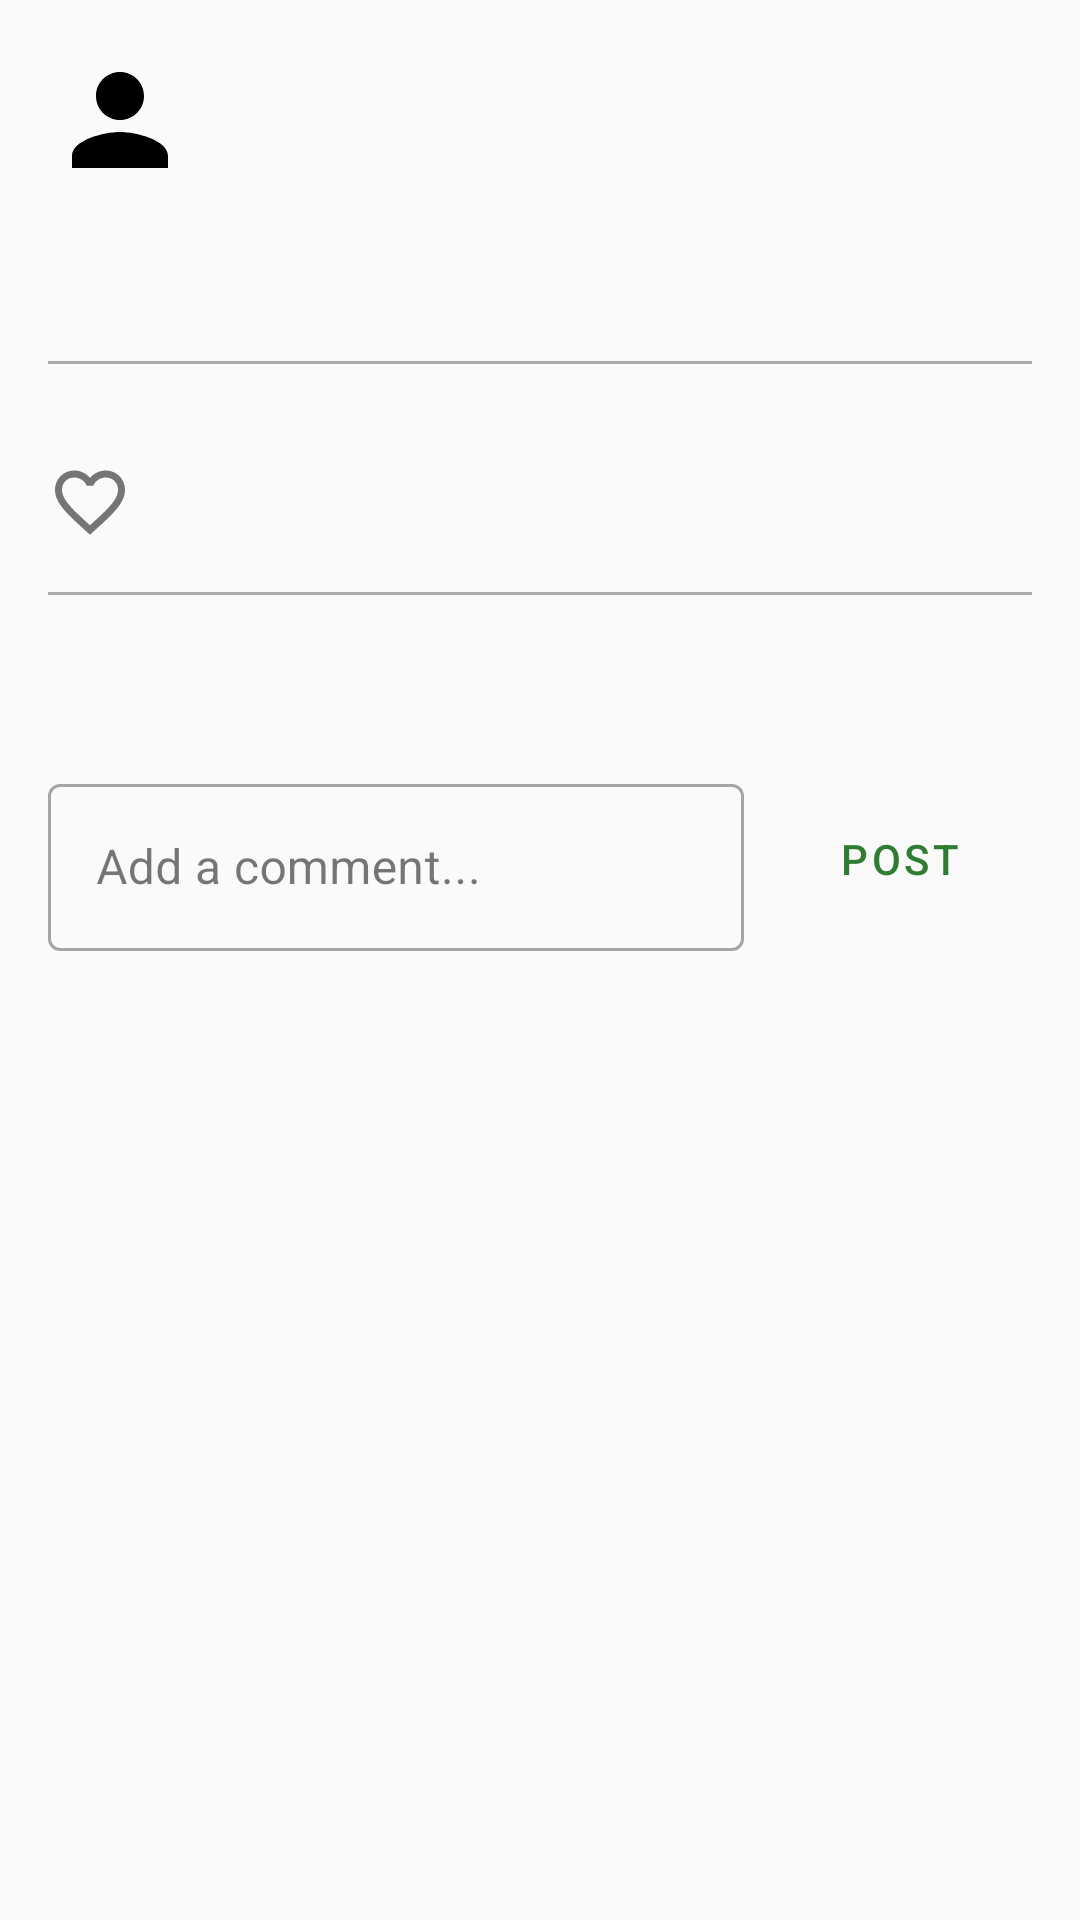

Write the Android layout XML for this screen, with the resource values it uses.
<!-- AndroidManifest.xml: application theme Theme.Verdura -->
<!-- res/layout/fragment_post_detail.xml -->
<?xml version="1.0" encoding="utf-8"?>
<ScrollView xmlns:android="http://schemas.android.com/apk/res/android"
    xmlns:app="http://schemas.android.com/apk/res-auto"
    xmlns:tools="http://schemas.android.com/tools"
    android:layout_width="match_parent"
    android:layout_height="match_parent"
    tools:context=".ui.PostDetailFragment">

    <LinearLayout
        android:layout_width="match_parent"
        android:layout_height="wrap_content"
        android:orientation="vertical">

        <ImageView
            android:id="@+id/postImage"
            android:layout_width="match_parent"
            android:layout_height="300dp"
            android:scaleType="centerCrop"
            android:visibility="gone"
            tools:visibility="visible"
            tools:src="@android:drawable/ic_menu_gallery" />

        <LinearLayout
            android:layout_width="match_parent"
            android:layout_height="wrap_content"
            android:orientation="vertical"
            android:padding="16dp">

            <LinearLayout
                android:layout_width="match_parent"
                android:layout_height="wrap_content"
                android:orientation="horizontal"
                android:gravity="center_vertical"
                android:layout_marginBottom="16dp">

                <ImageView
                    android:id="@+id/authorImage"
                    android:layout_width="48dp"
                    android:layout_height="48dp"
                    android:src="@drawable/ic_person"
                    android:scaleType="centerCrop"
                    android:contentDescription="Author profile picture" />

                <LinearLayout
                    android:layout_width="0dp"
                    android:layout_height="wrap_content"
                    android:layout_weight="1"
                    android:layout_marginStart="12dp"
                    android:orientation="vertical">

                    <TextView
                        android:id="@+id/authorName"
                        android:layout_width="wrap_content"
                        android:layout_height="wrap_content"
                        android:textSize="16sp"
                        android:textStyle="bold"
                        android:textColor="?attr/colorPrimary"
                        tools:text="John Doe" />

                    <TextView
                        android:id="@+id/timestampText"
                        android:layout_width="wrap_content"
                        android:layout_height="wrap_content"
                        android:layout_marginTop="2dp"
                        android:textSize="13sp"
                        android:textColor="@android:color/darker_gray"
                        tools:text="2 hours ago" />
                </LinearLayout>
            </LinearLayout>

            <TextView
                android:id="@+id/postText"
                android:layout_width="match_parent"
                android:layout_height="wrap_content"
                android:textSize="18sp"
                android:textColor="@android:color/black"
                android:lineSpacingMultiplier="1.3"
                tools:text="This is a detailed post about a beautiful plant I discovered today while walking in the park." />

            <View
                android:layout_width="match_parent"
                android:layout_height="1dp"
                android:layout_marginVertical="16dp"
                android:background="@android:color/darker_gray" />

            <LinearLayout
                android:id="@+id/locationContainer"
                android:layout_width="match_parent"
                android:layout_height="wrap_content"
                android:orientation="horizontal"
                android:gravity="center_vertical"
                android:visibility="gone"
                tools:visibility="visible">

                <ImageView
                    android:layout_width="20dp"
                    android:layout_height="20dp"
                    android:src="@android:drawable/ic_menu_mylocation" />

                <TextView
                    android:id="@+id/locationText"
                    android:layout_width="wrap_content"
                    android:layout_height="wrap_content"
                    android:layout_marginStart="8dp"
                    android:textSize="14sp"
                    android:textColor="@android:color/darker_gray"
                    tools:text="32.0853, 34.7818" />
            </LinearLayout>

            
            <LinearLayout
                android:layout_width="match_parent"
                android:layout_height="wrap_content"
                android:layout_marginTop="16dp"
                android:orientation="horizontal"
                android:gravity="center_vertical">

                <ImageView
                    android:id="@+id/likeButton"
                    android:layout_width="28dp"
                    android:layout_height="28dp"
                    android:src="@drawable/ic_heart_outline"
                    android:contentDescription="Like"
                    android:clickable="true"
                    android:focusable="true"
                    android:background="?attr/selectableItemBackgroundBorderless" />

                <TextView
                    android:id="@+id/likeCountText"
                    android:layout_width="wrap_content"
                    android:layout_height="wrap_content"
                    android:layout_marginStart="8dp"
                    android:textSize="15sp"
                    android:textColor="@android:color/darker_gray"
                    tools:text="5 likes" />
            </LinearLayout>

            <LinearLayout
                android:id="@+id/actionsContainer"
                android:layout_width="match_parent"
                android:layout_height="wrap_content"
                android:layout_marginTop="16dp"
                android:orientation="horizontal"
                android:visibility="gone"
                tools:visibility="visible">

                <com.google.android.material.button.MaterialButton
                    android:id="@+id/editButton"
                    style="@style/Widget.MaterialComponents.Button.OutlinedButton"
                    android:layout_width="0dp"
                    android:layout_height="wrap_content"
                    android:layout_weight="1"
                    android:layout_marginEnd="8dp"
                    android:text="Edit" />

                <com.google.android.material.button.MaterialButton
                    android:id="@+id/deleteButton"
                    style="@style/Widget.MaterialComponents.Button.OutlinedButton"
                    android:layout_width="0dp"
                    android:layout_height="wrap_content"
                    android:layout_weight="1"
                    android:layout_marginStart="8dp"
                    android:text="Delete"
                    android:textColor="@android:color/holo_red_dark"
                    app:strokeColor="@android:color/holo_red_dark" />
            </LinearLayout>

            
            <View
                android:layout_width="match_parent"
                android:layout_height="1dp"
                android:layout_marginVertical="16dp"
                android:background="@android:color/darker_gray" />

            <TextView
                android:id="@+id/commentsHeader"
                android:layout_width="wrap_content"
                android:layout_height="wrap_content"
                android:textSize="16sp"
                android:textStyle="bold"
                android:textColor="@android:color/black"
                tools:text="Comments (3)" />

            <LinearLayout
                android:id="@+id/commentsContainer"
                android:layout_width="match_parent"
                android:layout_height="wrap_content"
                android:layout_marginTop="8dp"
                android:orientation="vertical" />

            <TextView
                android:id="@+id/noCommentsText"
                android:layout_width="match_parent"
                android:layout_height="wrap_content"
                android:layout_marginTop="8dp"
                android:text="No comments yet. Be the first!"
                android:textSize="14sp"
                android:textColor="@android:color/darker_gray"
                android:visibility="gone" />

            
            <LinearLayout
                android:layout_width="match_parent"
                android:layout_height="wrap_content"
                android:layout_marginTop="12dp"
                android:orientation="horizontal"
                android:gravity="center_vertical">

                <com.google.android.material.textfield.TextInputLayout
                    android:layout_width="0dp"
                    android:layout_height="wrap_content"
                    android:layout_weight="1"
                    style="@style/Widget.MaterialComponents.TextInputLayout.OutlinedBox">

                    <com.google.android.material.textfield.TextInputEditText
                        android:id="@+id/commentInput"
                        android:layout_width="match_parent"
                        android:layout_height="wrap_content"
                        android:hint="Add a comment..."
                        android:inputType="textMultiLine"
                        android:maxLines="3" />
                </com.google.android.material.textfield.TextInputLayout>

                <com.google.android.material.button.MaterialButton
                    android:id="@+id/sendCommentButton"
                    style="@style/Widget.MaterialComponents.Button.TextButton"
                    android:layout_width="wrap_content"
                    android:layout_height="wrap_content"
                    android:layout_marginStart="8dp"
                    android:text="Post" />
            </LinearLayout>
        </LinearLayout>

        <com.google.android.material.progressindicator.CircularProgressIndicator
            android:id="@+id/loadingIndicator"
            android:layout_width="wrap_content"
            android:layout_height="wrap_content"
            android:layout_gravity="center"
            android:layout_marginTop="24dp"
            android:indeterminate="true"
            android:visibility="gone" />
    </LinearLayout>
</ScrollView>
<!-- resources referenced by this layout -->
<resources>
  <!-- drawable ic_heart_outline (drawable) -->
  <vector xmlns:android="http://schemas.android.com/apk/res/android"
      android:width="24dp"
      android:height="24dp"
      android:viewportWidth="24"
      android:viewportHeight="24">
      <path
          android:fillColor="#FF757575"
          android:pathData="M16.5,3C14.76,3 13.09,3.81 12,5.09C10.91,3.81 9.24,3 7.5,3C4.42,3 2,5.42 2,8.5c0,3.78 3.4,6.86 8.55,11.54L12,21.35l1.45,-1.32C18.6,15.36 22,12.28 22,8.5 22,5.42 19.58,3 16.5,3zM12.1,18.55l-0.1,0.1 -0.1,-0.1C7.14,14.24 4,11.39 4,8.5 4,6.5 5.5,5 7.5,5c1.54,0 3.04,0.99 3.57,2.36h1.87C13.46,5.99 14.96,5 16.5,5 18.5,5 20,6.5 20,8.5c0,2.89 -3.14,5.74 -7.9,10.05z" />
  </vector>
  <!-- drawable ic_person (drawable) -->
  <?xml version="1.0" encoding="utf-8"?>
  <vector xmlns:android="http://schemas.android.com/apk/res/android" android:width="24dp" android:height="24dp" android:viewportWidth="24" android:viewportHeight="24">
      <path android:fillColor="#000000" android:pathData="M12,12c2.21,0 4,-1.79 4,-4s-1.79,-4 -4,-4 -4,1.79 -4,4 1.79,4 4,4zM12,14c-2.67,0 -8,1.34 -8,4v2h16v-2c0,-2.66 -5.33,-4 -8,-4z" />
  </vector>
  <color name="md_theme_primary">#2E7D32</color>
  <color name="md_theme_onPrimary">#FFFFFF</color>
  <color name="md_theme_primaryContainer">#A5D6A7</color>
  <color name="md_theme_onPrimaryContainer">#1B5E20</color>
  <color name="md_theme_secondary">#795548</color>
  <color name="md_theme_onSecondary">#FFFFFF</color>
  <color name="md_theme_secondaryContainer">#D7CCC8</color>
  <color name="md_theme_onSecondaryContainer">#3E2723</color>
  <color name="md_theme_tertiary">#00796B</color>
  <color name="md_theme_onTertiary">#FFFFFF</color>
  <color name="md_theme_tertiaryContainer">#B2DFDB</color>
  <color name="md_theme_onTertiaryContainer">#004D40</color>
  <color name="md_theme_error">#B00020</color>
  <color name="md_theme_onError">#FFFFFF</color>
  <color name="md_theme_errorContainer">#FFCDD2</color>
  <color name="md_theme_onErrorContainer">#B00020</color>
  <color name="md_theme_background">#FAFAFA</color>
  <color name="md_theme_onBackground">#1C1B1F</color>
  <color name="md_theme_surface">#FFFFFF</color>
  <color name="md_theme_onSurface">#1C1B1F</color>
  <color name="md_theme_surfaceVariant">#E7E0EC</color>
  <color name="md_theme_onSurfaceVariant">#49454F</color>
  <color name="md_theme_outline">#79747E</color>
  <color name="md_theme_outlineVariant">#CAC4D0</color>
</resources>
